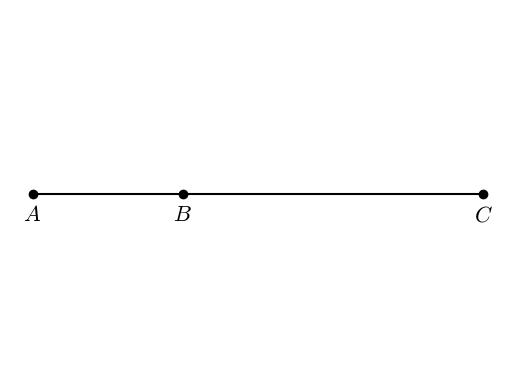

Here is the Python script that generated this plot:
#T# the following code shows how to draw a diagram of the segment addition postulate

#T# to draw a diagram of the segment addition postulate, the pyplot module of the matplotlib package is used
import matplotlib.pyplot as plt

#T# create the figure and axes
fig1, ax1 = plt.subplots(1, 1)

#T# hide the spines and axes ticks
for it1 in ['top', 'bottom', 'left', 'right']:
    ax1.spines[it1].set_visible(False)
ax1.xaxis.set_visible(False)
ax1.yaxis.set_visible(False)

#T# create three collinear points, i.e. two endpoints and one point between them
p1 = (1, 2)
p2 = (3, 2)
p3 = (7, 2)

#T# create the coordinates of the points
list1 = [1, 3, 7] #| x coordinates
list2 = [2, 2, 2] #| y coordinates

#T# plot the diagram of the segment addition postulate
plt.plot(list1, list2, 'o-k')

#T# set the math text font to the Latex default, Computer Modern
import matplotlib
matplotlib.rcParams['mathtext.fontset'] = 'cm'

#T# label the points
plt.text(p1[0], p1[1] - 0.005, r'$A$', ha = 'center', va = 'top', size = 16)
plt.text(p2[0], p2[1] - 0.005, r'$B$', ha = 'center', va = 'top', size = 16)
plt.text(p3[0], p3[1] - 0.005, r'$C$', ha = 'center', va = 'top', size = 16)

#T# show the results
plt.show()